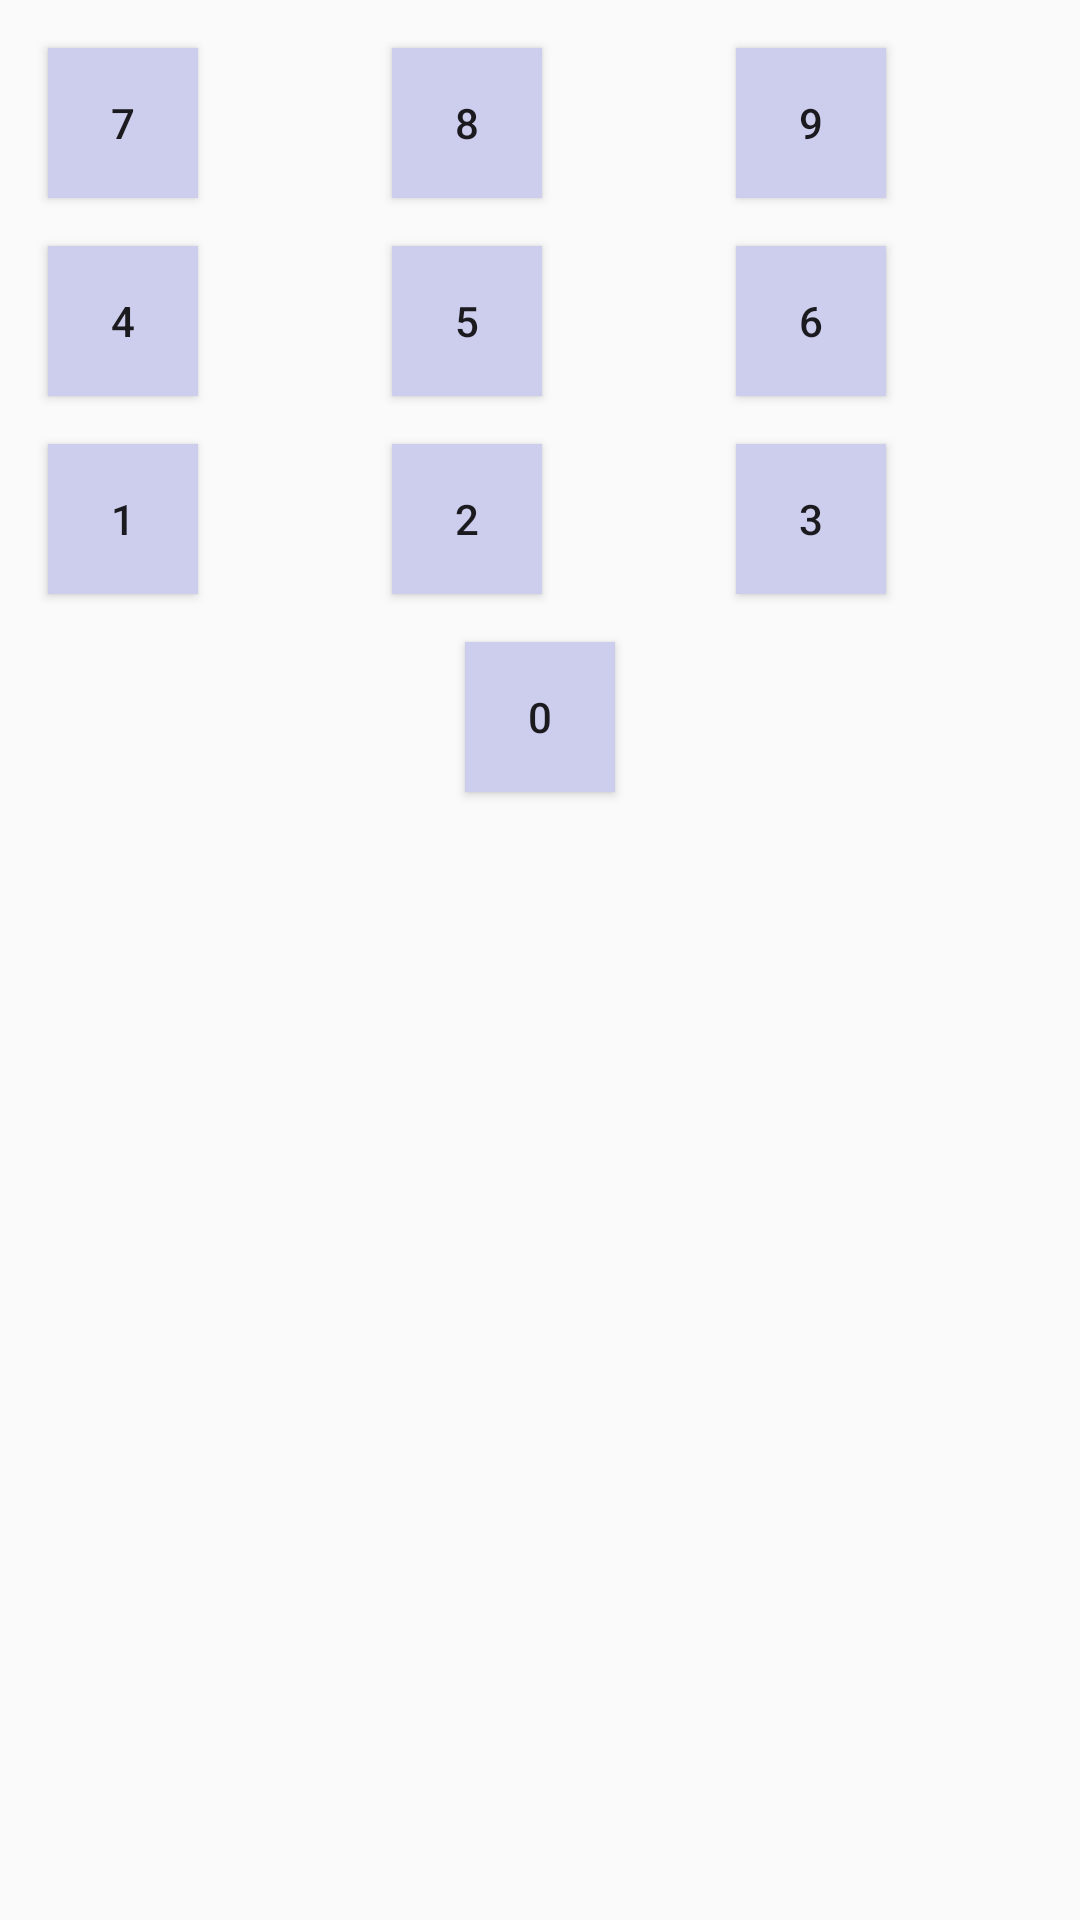

Android layout source for this screen:
<!-- AndroidManifest.xml: application theme AppTheme -->
<!-- res/layout/view_number_pad.xml -->
<?xml version="1.0" encoding="utf-8"?>
<androidx.constraintlayout.widget.ConstraintLayout xmlns:android="http://schemas.android.com/apk/res/android"
    xmlns:app="http://schemas.android.com/apk/res-auto"
    xmlns:tools="http://schemas.android.com/tools"
    android:id="@+id/numberPadLayout"
    android:layout_width="0dp"
    android:layout_height="wrap_content"
    android:layout_margin="8dp"
    app:layout_constraintEnd_toStartOf="@+id/layoutGuideline"
    app:layout_constraintStart_toStartOf="parent"
    app:layout_constraintTop_toBottomOf="@+id/displayTextView"
    tools:showIn="@layout/activity_main">

    <Button
        android:id="@+id/sevenButton"
        style="@style/ButtonTheme"
        android:layout_width="@dimen/numberPadButtonWidth"
        android:layout_height="@dimen/numberPadButtonHeight"
        android:layout_marginStart="16dp"
        android:layout_marginTop="16dp"
        android:layout_marginEnd="8dp"
        android:layout_marginBottom="8dp"
        android:text="@string/number_pad_seven"
        app:layout_constraintStart_toStartOf="parent"
        app:layout_constraintTop_toTopOf="parent" />

    <Button
        android:id="@+id/eightButton"
        style="@style/ButtonTheme"
        android:layout_width="@dimen/numberPadButtonWidth"
        android:layout_height="@dimen/numberPadButtonHeight"
        android:layout_marginStart="8dp"
        android:layout_marginTop="16dp"
        android:layout_marginBottom="8dp"
        android:text="@string/number_pad_eight"
        app:layout_constraintEnd_toStartOf="@+id/nineButton"
        app:layout_constraintStart_toEndOf="@+id/sevenButton"
        app:layout_constraintTop_toTopOf="parent"  />

    <Button
        android:id="@+id/nineButton"
        style="@style/ButtonTheme"
        android:layout_width="@dimen/numberPadButtonWidth"
        android:layout_height="@dimen/numberPadButtonHeight"
        android:layout_marginStart="8dp"
        android:layout_marginTop="16dp"
        android:layout_marginEnd="8dp"
        android:layout_marginBottom="8dp"
        android:text="@string/number_pad_nine"
        app:layout_constraintEnd_toEndOf="parent"
        app:layout_constraintStart_toEndOf="@+id/eightButton"
        app:layout_constraintTop_toTopOf="parent"  />

    <Button
        android:id="@+id/fourButton"
        style="@style/ButtonTheme"
        android:layout_width="@dimen/numberPadButtonWidth"
        android:layout_height="@dimen/numberPadButtonHeight"
        android:layout_marginStart="16dp"
        android:layout_marginTop="16dp"
        android:layout_marginEnd="8dp"
        android:layout_marginBottom="8dp"
        android:text="@string/number_pad_four"
        app:layout_constraintStart_toStartOf="parent"
        app:layout_constraintTop_toBottomOf="@+id/sevenButton" />

    <Button
        android:id="@+id/fiveButton"
        style="@style/ButtonTheme"
        android:layout_width="@dimen/numberPadButtonWidth"
        android:layout_height="@dimen/numberPadButtonHeight"
        android:layout_marginStart="8dp"
        android:layout_marginTop="16dp"
        android:layout_marginBottom="8dp"
        android:text="@string/number_pad_five"
        app:layout_constraintEnd_toStartOf="@+id/sixButton"
        app:layout_constraintStart_toEndOf="@+id/fourButton"
        app:layout_constraintTop_toBottomOf="@+id/eightButton" />

    <Button
        android:id="@+id/sixButton"
        style="@style/ButtonTheme"
        android:layout_width="@dimen/numberPadButtonWidth"
        android:layout_height="@dimen/numberPadButtonHeight"
        android:layout_marginStart="8dp"
        android:layout_marginTop="16dp"
        android:layout_marginEnd="8dp"
        android:layout_marginBottom="8dp"
        android:text="@string/number_pad_six"
        app:layout_constraintEnd_toEndOf="parent"
        app:layout_constraintStart_toEndOf="@+id/fiveButton"
        app:layout_constraintTop_toBottomOf="@+id/nineButton" />

    <Button
        android:id="@+id/oneButton"
        style="@style/ButtonTheme"
        android:layout_width="@dimen/numberPadButtonWidth"
        android:layout_height="@dimen/numberPadButtonHeight"
        android:layout_marginStart="16dp"
        android:layout_marginTop="16dp"
        android:layout_marginEnd="16dp"
        android:layout_marginBottom="8dp"
        android:text="@string/number_pad_one"
        app:layout_constraintStart_toStartOf="parent"
        app:layout_constraintTop_toBottomOf="@+id/fourButton" />

    <Button
        android:id="@+id/twoButton"
        style="@style/ButtonTheme"
        android:layout_width="@dimen/numberPadButtonWidth"
        android:layout_height="@dimen/numberPadButtonHeight"
        android:layout_marginStart="8dp"
        android:layout_marginTop="16dp"
        android:layout_marginBottom="8dp"
        android:text="@string/number_pad_two"
        app:layout_constraintEnd_toStartOf="@+id/threeButton"
        app:layout_constraintStart_toEndOf="@+id/oneButton"
        app:layout_constraintTop_toBottomOf="@+id/fiveButton" />

    <Button
        android:id="@+id/threeButton"
        style="@style/ButtonTheme"
        android:layout_width="@dimen/numberPadButtonWidth"
        android:layout_height="@dimen/numberPadButtonHeight"
        android:layout_marginStart="8dp"
        android:layout_marginTop="16dp"
        android:layout_marginEnd="8dp"
        android:layout_marginBottom="8dp"
        android:text="@string/number_pad_three"
        app:layout_constraintEnd_toEndOf="parent"
        app:layout_constraintStart_toEndOf="@+id/twoButton"
        app:layout_constraintTop_toBottomOf="@+id/sixButton" />

    <Button
        android:id="@+id/zeroButton"
        style="@style/ButtonTheme"
        android:layout_width="@dimen/numberPadButtonWidth"
        android:layout_height="@dimen/numberPadButtonHeight"
        android:layout_marginStart="8dp"
        android:layout_marginTop="16dp"
        android:layout_marginEnd="8dp"
        android:layout_marginBottom="8dp"
        android:text="@string/number_pad_zero"
        app:layout_constraintEnd_toEndOf="parent"
        app:layout_constraintStart_toStartOf="parent"
        app:layout_constraintTop_toBottomOf="@+id/twoButton" />


</androidx.constraintlayout.widget.ConstraintLayout>
<!-- res/layout/activity_main.xml (included above) -->
<?xml version="1.0" encoding="utf-8"?>
<androidx.constraintlayout.widget.ConstraintLayout xmlns:android="http://schemas.android.com/apk/res/android"
    xmlns:app="http://schemas.android.com/apk/res-auto"
    xmlns:tools="http://schemas.android.com/tools"
    android:layout_width="match_parent"
    android:layout_height="match_parent"
    tools:context=".MainActivity"
    android:background="@color/colorBlack">

    <TextView
        android:id="@+id/displayTextView"
        style="@style/InputTextViewTheme"
        android:layout_width="0dp"
        android:layout_height="@dimen/numberPadButtonHeight"
        android:layout_margin="16dp"
        android:autofillHints="0"
        app:layout_constraintEnd_toStartOf="@+id/undoButton"
        app:layout_constraintStart_toStartOf="parent"
        app:layout_constraintTop_toTopOf="parent" />

    <Button
        android:id="@+id/undoButton"
        style="@style/ButtonTheme"
        android:layout_width="25dp"
        android:layout_height="@dimen/numberPadButtonHeight"
        android:layout_marginTop="16dp"
        android:layout_marginBottom="16dp"
        android:layout_marginEnd="8dp"
        android:text="@string/undo_button_text"
        app:layout_constraintTop_toTopOf="parent"
        app:layout_constraintEnd_toEndOf="parent" />

    <include layout="@layout/view_number_pad" />

    <androidx.constraintlayout.widget.Guideline
        android:id="@+id/layoutGuideline"
        android:layout_width="0dp"
        android:layout_height="0dp"
        android:orientation="vertical"
        app:layout_constraintGuide_percent="0.60" />

    <include layout="@layout/view_operator_pad" />

</androidx.constraintlayout.widget.ConstraintLayout>
<!-- res/layout/view_operator_pad.xml (included above) -->
<?xml version="1.0" encoding="utf-8"?>
<androidx.constraintlayout.widget.ConstraintLayout xmlns:android="http://schemas.android.com/apk/res/android"
    xmlns:app="http://schemas.android.com/apk/res-auto"
    xmlns:tools="http://schemas.android.com/tools"
    android:id="@+id/operatorPad"
    android:layout_width="0dp"
    android:layout_height="wrap_content"
    android:layout_margin="8dp"
    app:layout_constraintEnd_toEndOf="parent"
    app:layout_constraintStart_toEndOf="@+id/layoutGuideline"
    app:layout_constraintTop_toBottomOf="@+id/displayTextView"
    tools:showIn="@layout/activity_main">

    <Button
        android:id="@+id/resetButton"
        android:layout_width="50dp"
        android:layout_height="50dp"
        android:layout_marginBottom="8dp"
        android:layout_marginEnd="16dp"
        android:layout_marginStart="8dp"
        android:layout_marginTop="16dp"
        style="@style/ButtonTheme"
        android:text="@string/reset_button_text"
        app:layout_constraintEnd_toEndOf="parent"
        app:layout_constraintTop_toTopOf="parent" />

    <Button
        android:id="@+id/addButton"
        android:layout_width="50dp"
        android:layout_height="50dp"
        android:layout_marginBottom="8dp"
        android:layout_marginEnd="8dp"
        android:layout_marginStart="8dp"
        android:layout_marginTop="16dp"
        style="@style/ButtonTheme"
        android:text="@string/operator_pad_addition"
        app:layout_constraintStart_toStartOf="parent"
        app:layout_constraintTop_toBottomOf="@+id/resetButton" />

    <Button
        android:id="@+id/minusButton"
        android:layout_width="50dp"
        android:layout_height="50dp"
        android:layout_marginStart="16dp"
        android:layout_marginBottom="8dp"
        android:layout_marginEnd="8dp"
        android:layout_marginTop="16dp"
        style="@style/ButtonTheme"
        android:text="@string/operator_pad_subtraction"
        app:layout_constraintEnd_toEndOf="parent"
        app:layout_constraintStart_toEndOf="@+id/addButton"
        app:layout_constraintTop_toBottomOf="@+id/resetButton" />

    <Button
        android:id="@+id/multiplicationButton"
        android:layout_width="50dp"
        android:layout_height="50dp"
        android:layout_marginBottom="8dp"
        android:layout_marginEnd="8dp"
        android:layout_marginStart="8dp"
        android:layout_marginTop="16dp"
        style="@style/ButtonTheme"
        android:text="@string/operator_pad_multiplication"
        app:layout_constraintStart_toStartOf="parent"
        app:layout_constraintTop_toBottomOf="@+id/addButton" />

    <Button
        android:id="@+id/divisionButton"
        android:layout_width="50dp"
        android:layout_height="50dp"
        android:layout_marginStart="16dp"
        android:layout_marginBottom="8dp"
        android:layout_marginEnd="8dp"
        android:layout_marginTop="16dp"
        style="@style/ButtonTheme"
        android:text="@string/operator_pad_division"
        app:layout_constraintEnd_toEndOf="parent"
        app:layout_constraintStart_toEndOf="@+id/addButton"
        app:layout_constraintTop_toBottomOf="@+id/minusButton" />

    <Button
        android:id="@+id/resultButton"
        android:layout_width="match_parent"
        android:layout_height="50dp"
        android:layout_marginStart="8dp"
        android:layout_marginTop="16dp"
        android:layout_marginEnd="8dp"
        android:layout_marginBottom="8dp"
        style="@style/ButtonTheme"
        android:text="@string/operator_pad_equals"
        app:layout_constraintStart_toEndOf="@+id/addButton"
        app:layout_constraintTop_toBottomOf="@+id/multiplicationButton" />

</androidx.constraintlayout.widget.ConstraintLayout>
<!-- resources referenced by this layout -->
<resources>
  <color name="colorBlack">#000000</color>
  <dimen name="numberPadButtonHeight">50dp</dimen>
  <dimen name="numberPadButtonWidth">50dp</dimen>
  <string name="number_pad_eight">8</string>
  <string name="number_pad_five">5</string>
  <string name="number_pad_four">4</string>
  <string name="number_pad_nine">9</string>
  <string name="number_pad_one">1</string>
  <string name="number_pad_seven">7</string>
  <string name="number_pad_six">6</string>
  <string name="number_pad_three">3</string>
  <string name="number_pad_two">2</string>
  <string name="number_pad_zero">0</string>
  <string name="operator_pad_addition">+</string>
  <string name="operator_pad_division">/</string>
  <string name="operator_pad_equals">=</string>
  <string name="operator_pad_multiplication">*</string>
  <string name="operator_pad_subtraction">-</string>
  <string name="reset_button_text">C</string>
  <string name="undo_button_text">&lt;</string>
  <style name="ButtonTheme">
          <item name="android:background">@color/colorLightGrayishBlue</item>
      </style>
  <style name="InputTextViewTheme">
          <item name="android:background">@color/colorGray</item>
          <item name="android:textSize">@dimen/inputTextViewTextSize</item>
          <item name="android:gravity">center|end</item>
          <item name="android:paddingStart">8dp</item>
          <item name="android:paddingEnd">8dp</item>
      </style>
  <style name="AppTheme" parent="Theme.AppCompat.Light.DarkActionBar">
          
          <item name="colorPrimary">@color/colorPrimary</item>
          <item name="colorPrimaryDark">@color/colorPrimaryDark</item>
          <item name="colorAccent">@color/colorAccent</item>
      </style>
  <color name="colorLightGrayishBlue">#cdcdee</color>
  <color name="colorGray">#cdcdcd</color>
  <dimen name="inputTextViewTextSize">25sp</dimen>
  <color name="colorPrimary">#6200EE</color>
  <color name="colorPrimaryDark">#3700B3</color>
  <color name="colorAccent">#03DAC5</color>
</resources>
